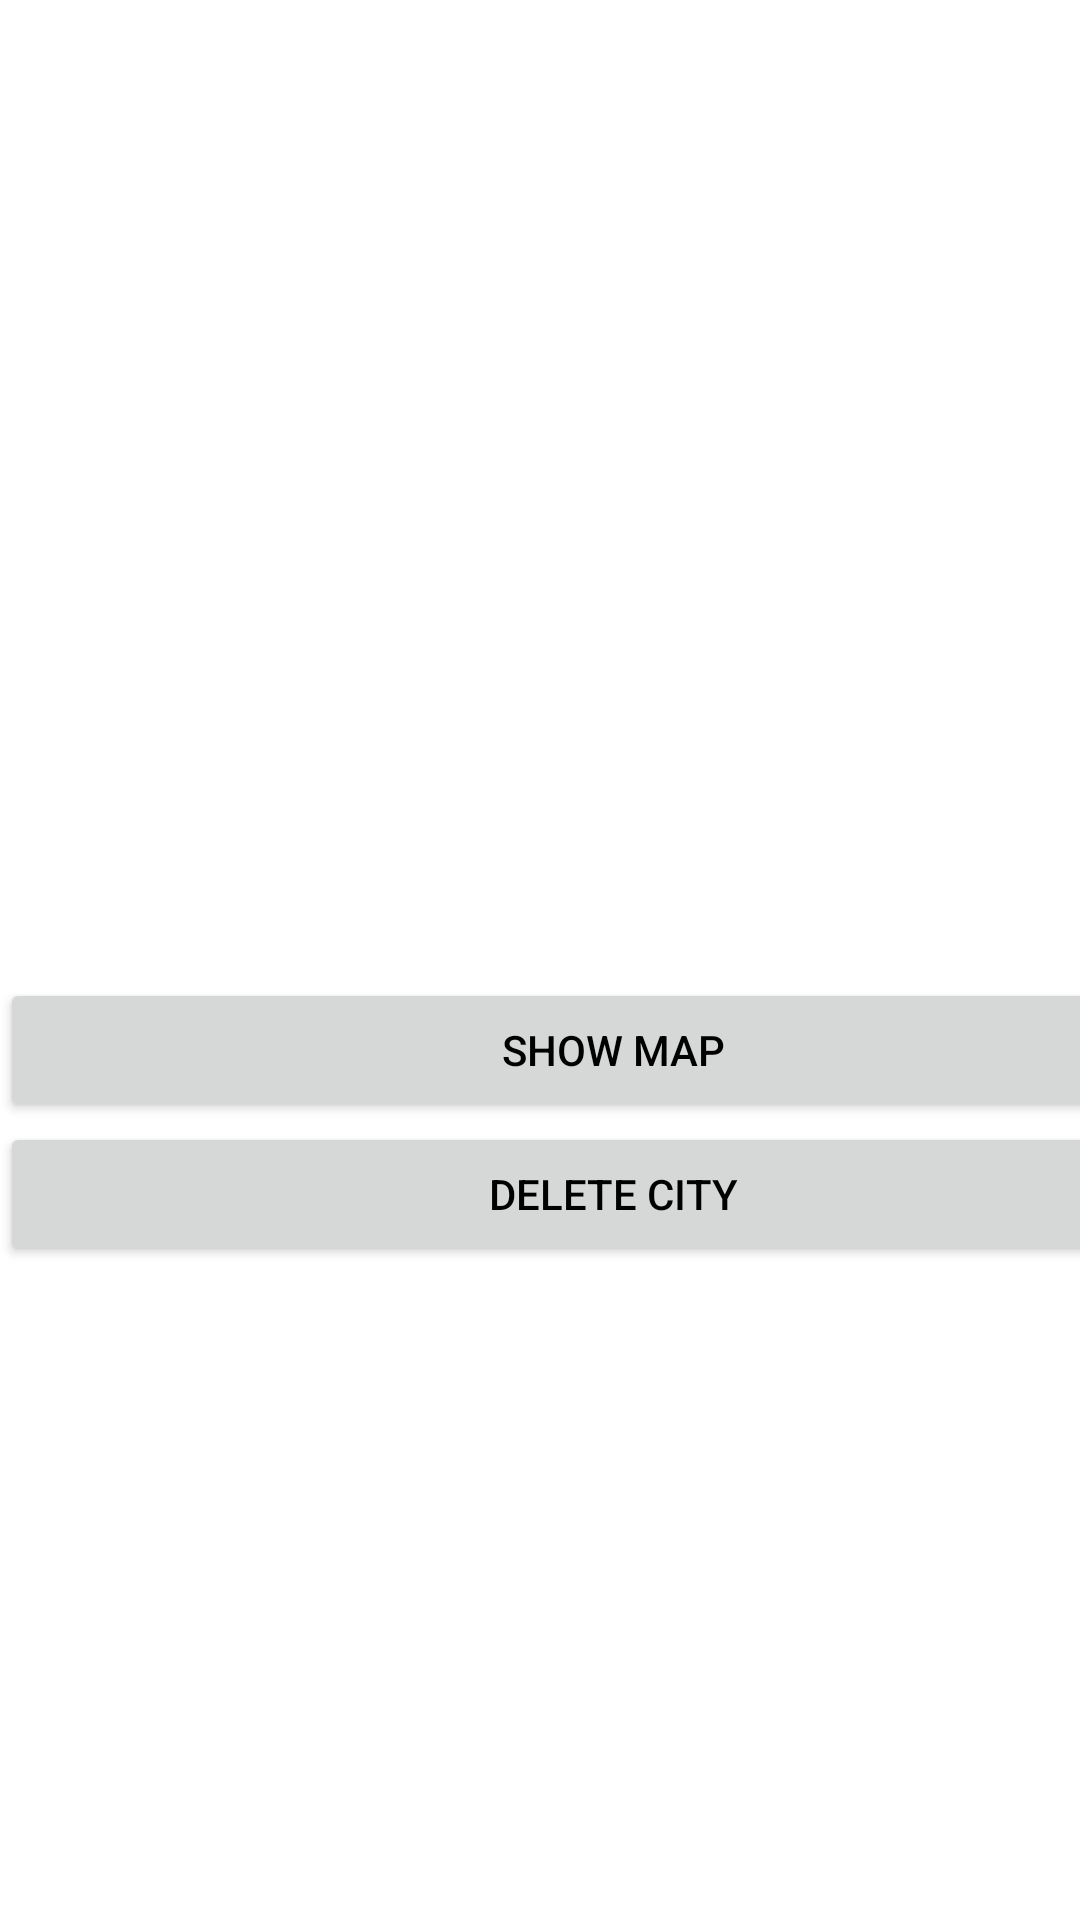

This screen was rendered from an Android layout file. Write that file and the resources it references.
<!-- AndroidManifest.xml: application theme Theme.MyFirstApp -->
<!-- res/layout/activity_details.xml -->
<?xml version="1.0" encoding="utf-8"?>
<androidx.constraintlayout.widget.ConstraintLayout xmlns:android="http://schemas.android.com/apk/res/android"
    xmlns:app="http://schemas.android.com/apk/res-auto"
    xmlns:tools="http://schemas.android.com/tools"
    android:layout_width="match_parent"
    android:layout_height="match_parent"
    tools:context=".MainActivity">

    <LinearLayout
        android:id="@+id/details"
        android:layout_width="409dp"
        android:layout_height="601dp"
        android:orientation="vertical"
        tools:layout_editor_absoluteX="1dp"
        tools:layout_editor_absoluteY="1dp">

        <TextView
            android:id="@+id/welcomeText"
            android:layout_width="match_parent"
            android:layout_height="58dp" />

        <TextView
            android:id="@+id/cityInfo"
            android:layout_width="match_parent"
            android:layout_height="268dp" />

        <Button
            android:id="@+id/mapButton"
            android:layout_width="match_parent"
            android:layout_height="wrap_content"
            android:text="Show Map" />

        <Button
            android:id="@+id/deleteButton"
            android:layout_width="match_parent"
            android:layout_height="wrap_content"
            android:text="Delete City" />
    </LinearLayout>
</androidx.constraintlayout.widget.ConstraintLayout>
<!-- resources referenced by this layout -->
<resources>
  <style name="Theme.MyFirstApp" parent="Theme.MaterialComponents.DayNight.DarkActionBar">
          
          <item name="colorPrimary">@color/purple_500</item>
          <item name="colorPrimaryVariant">@color/purple_700</item>
          <item name="colorOnPrimary">@color/white</item>
          
          <item name="colorSecondary">@color/teal_200</item>
          <item name="colorSecondaryVariant">@color/teal_700</item>
          <item name="colorOnSecondary">@color/black</item>
          
          <item name="android:statusBarColor" tools:targetApi="l">?attr/colorPrimaryVariant</item>
          
          <item name="android:textColorPrimary">@color/black</item>
  
      </style>
  <!-- not gathered from this repository: default colours our renderer supplied (Android Studio template values) -->
  <color name="purple_500">#FF6200EE</color>
  <color name="purple_700">#FF3700B3</color>
  <color name="teal_200">#FF03DAC5</color>
  <color name="teal_700">#FF018786</color>
  <color name="black">#FF000000</color>
  <color name="white">#FFFFFFFF</color>
</resources>
